pico-8 play session: mixed d-pad (fixed 12-tick cycle), after a click and taps of 🅾, ❎, 🅾+❎, 🅾 in the second before t = 0

[t = 8 s] mixed d-pad (1.2s cycle ×~6): → ← ↑ ↓ + 🅾/❎ taps, ~8s
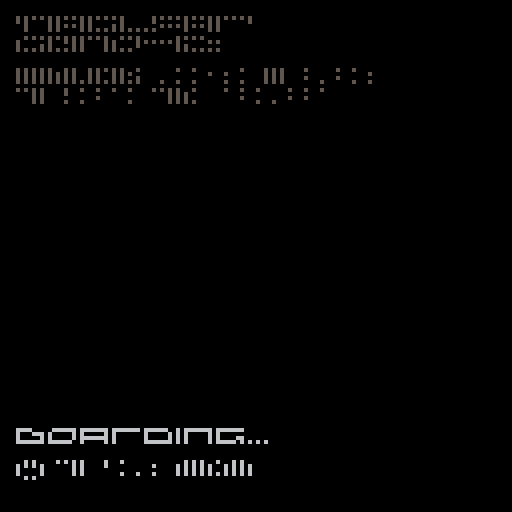

pico-8 cartridge
version 18
__lua__
--DISPATCH
function _init()
initmap()
font()
_upd=intro_upd
_drw=intro_drw
end
function _update()
for c in all(actions) do
if (not coresume(c)) del(actions,c)
end
keys:update()
_upd()
if cor and costatus(cor) != 'dead' then
coresume(cor, b)
else
cor=nil
end
if msg and costatus(msg) != 'dead' then
coresume(msg, b)
else
msg=nil
end
end
function _draw()
_drw()
end

--gen
function initmap()
chars='!"#%\'()*+,-./0123456789:;<=>?abcdefghijklmnopqrstuvwxyz[]^_{~}'
moves={}
over=nil
gt=0
searching,st,sp=nil,0,150
ms=50
bleeding=nil
bs=2000
bleedtime=bs
destruct=nil
ds=3000
dt=ds
holding=nil
status=nil
identified=nil
enemyspeed=150
enemymove=0
enemytimer=enemyspeed
bf=0
busy=false
activity=nil
power=nil
rank=nil
offset,offsetmax=0,5
aoffset,aoffsetmax=0,16
attacked=nil
starstone=nil
tracking=nil
fires=0
burning=0
hacked=nil
fdone=nil
comp=0
wait=nil
message=nil
stars={}
colors={2,8,8}
local totstars=25
for i=1,totstars do
local tc=flr(rnd(3)+1)
add(stars,{
x=rnd(128),
y=rnd(128),
sp=tc
})
glit={}
glit.height=128
glit.width=128
glit.t=0
end
mapname()
map,back,w,id,cols={},{},32,1
size=flr(128/w);
makerooms(size*size)
for y=1,size do
for x=1,size do
addroom(x,y,id)
id+= 1
end
end
flightlog()
newroom,here,enemy=map[1],map[1],map[16]
end
function mapname()
ships={
'aeolus',
'andrea gail',
'ark',
'black swan',
'citadel',
'charnel',
'covenant',
'crucible',
'eden',
'erebus',
'faith',
'harmony',
'hel',
'icarus',
'kobayashi maru',
'lansing',
'leviathan',
'naglfar',
'narcissus',
'nightingale',
'raven',
'red witch',
'solis',
'yangtze kiang'}
for i=1,#ships do
ship=ships[flr(rnd(i))+1]
end
a="abcefghijklmnoprstuvxyz"
bb=ceil(rnd(#a))
c=rnd(1+#a)
registry=(bb*5)..sub(a,bb+1,bb+2)..'-'..(bb*1)
end
function makerooms(count)
rooms={'airlock'}
local group={
'cryo',
'engineering',
'life support',
'medical',
'reactor'}
opsnames={'bridge','command','operations','ops'}
ops=opsnames[flr(rnd(4))+1]
add(group,ops)
if ship=='solis' then
cpu='ada' else
cpunames={'angel','cray','sam','mother','!"#$'}
cpu=cpunames[flr(rnd(#cpunames))+1]
end
add(group,cpu)
lab=flr(rnd(2))
if (lab==1) add(group,'lab')
qrtrs=flr(rnd(2))
if (qrtrs==1) add(group,'quarters')
local h=flr(rnd(3))+1
for h=1,h do
add(group,'habitat 0'..h)
end
local x,t=1,#rooms+#group-1
while x < count-t do
local s=numtochar(x+30)
add(group,'storage '..s)
x+=1
end
shuffle(group)
for i=1,#group do
local c=group[i]
add (rooms,c)
end
return rooms
end
function addroom(rx,ry,id)
local room={
name=rooms[id],
x=rx,
y=ry,
walls={true,true,true,true}}
add(map,room)
local body=flr(rnd(2))
if (body==1) room.body=true
local name=room.name
if (name=='medical') room.item='trauma kit'
if (name=='engineering') room.item='isotopes'
if (name=='life support') room.item='sensor'
spawn=flr(rnd(4))
if (name=='lab' and spawn==1) room.item='relic'
if (name=='quarters' and spawn==1) room.item='pumpkin'
if (name=='storage a' and spawn==1) room.item='manifest'
if sub(name,1,7)=='habitat'
or sub(name,1,7)=='storage'
then
repeat
local fset=flr(rnd(2))
if fset==1 and not fdone then
room.item='fire suppr'
fdone=true
end
until fset==1
end
for o=1,#ops do
if (name==ops) room.item='cmd codes'
end
local fire=flr(rnd(10))
if fire==1
and room.name != 'airlock'
and room.item != 'fire suppr' then
room.fire=true
fires+=1
end
end
function buildmap()
next,newroom.chk=findnext(newroom),true
if next then
next.chk=true
add(back,newroom)
dig(newroom,next)
newroom=next;
else
if #back > 0 then
newroom=back[#back]
del(back,newroom)
end
end
end
function findnext(room)
local x,y,cand=room.x,room.y,{}
local up=map[index(x,y-1)]
local rt=map[index(x+1,y)]
local dn=map[index(x,y+1)]
local lt=map[index(x-1,y)]
if up and not up.chk then add(cand,up) end
if rt and not rt.chk then add(cand,rt) end
if dn and not dn.chk then add(cand,dn) end
if lt and not lt.chk then add(cand,lt) end
if (#cand) then d=flr(rnd(#cand)+1) return cand[d]; end
end
function dig(a,b)
local x=a.x - b.x
if x==1 then
a.walls[4]=false;
b.walls[2]=false;
else if (x==-1) then
a.walls[2]=false;
b.walls[4]=false;
end
end
local y=a.y - b.y;
if y==1 then
a.walls[1]=false;
b.walls[3]=false;
else if (y==-1) then
a.walls[3]=false;
b.walls[1]=false;
end
end
end

--intro
function intro_upd()
if btnp(4) then
cor=cocreate(function()
hit=true delay(10)
_upd=goal_upd
_drw=goal_drw
hit,reset=false,true
gt=0
end)
end
for st in all(stars) do
st.y-=st.sp/2
if (st.y<=0) then
st.y=128
st.sp=flr(rnd(3)+1)
end
end
end
function intro_drw()
intro=true
gt+=1
if (gt >= 500) then gt=500 end
bg=0 fg=8
cls(bg)
draw_scroll_text({'    d i s p a ^ c h'},55,2,10,fg)
if gt >= 10 then smol('--',98,66,8) end
if gt >= 15 then line(20,68,26,68,8) end
if gt >= 100 and gt <= 105 then
rectfill(20,59,104,62,8)
wide('d i s p a ^ c h',20,60,0)
end
if (gt >= 200) then spr(80,56,114) spr(81,64,114) end
if gt >= 250 then
print('\142',4+45,117-15,blinkcol)
smol('begin',14+45,117-15,blinkcol)
end
glitch()
clip(0, 28, 128, 72)
if gt >= 1 then
for st in all(stars) do
pset(st.x, st.y, colors[st.sp])
pset(st.x, st.y+2, colors[st.sp])
end
end
clip()
blink()
drawhit(fg)
end
function goal_upd()
gt+=1
if gt >= 200 then
gt=0
intro=nil
_upd=start_upd
_drw=start_drw
end
end
function goal_drw()
cls(0)
text={
'[directive]',
'',
'recover flight',
'log and re^urn.',
'',
'other priorities.',
'rescinded / void.',
'',
'expendable._'
}
draw_scroll_text(text,34,2,15,fg)
glitch()
drawhit(fg)
end
function start_upd()
gt+=1
if (gt >= 500) then gt=500 end
if btnp(2) and not wait then
wait=true
cor=cocreate(function()
boarding=true delay(ms)
gt=0
boarding=nil
_upd=main_upd
_drw=main_drw
end)
wait=nil
end
if btnp(3) and not wait then
wait=true
cor=cocreate(function()
moving=true delay(ms)
gt=0
_upd=end_upd
_drw=end_drw
moving,boarding=nil,nil
over='vacated'
end)
end
end
function start_drw()
cls(bg)
place={'\''..ship..'\'',registry..':'}
epilogue={
'umbilicus locked in place',
'to board the \''..ship..'\'.',
'','',
'the ship was found adrift',
'after triangulating its',
'distress beacon.',
'','',
'no communication.',
'no sign of the crew.',
'','',
'outer hatch unlocked.',
'ready to board.',
'','','',
'no turning back now...',
}
bg,fg=0,5
draw_scroll_text(place,0,2,10,fg)
draw_scroll_text(epilogue,12,1,15,fg)
print('\148',4,115,6)
smol('to move ahead',14,115,6)
if boarding or moving then
fillp(0B1010101010101010.1)
rectfill(0,0,126,98,bg)
rectfill(0,109,128,128,0)
fillp()
rectfill(0,109,128,112,0)
if boarding then
wide('boarding...',4,108,6)
else
wide('turning back...',4,108,6)
end
else
wide('umbilicus',4,108,6)
end
end

--main
function main_drw()



-- drawmap()
showroom(here)
showhud()
end
function main_upd()
buildmap()
traverse()
getdist(here)
if over then
gt=0
destruct=nil
_upd=end_upd
_drw=end_drw
end
end
function traverse()
doenemy()
bleed()
burn()
boom()
gt += 1
if gt >= 5 then
if (gt >= 500) then gt=500 end
moves=canmove(here,last)
fork=face(here,last)
local x,y,w=here.x,here.y,here.walls
if (#moves==0) then
if (btnp(2)) then --FWD
cor=cocreate(function()
moving='up'  delay(ms)
here.visited=true
if (fork=='NORTH' and not w[3]) then
last=here here=map[index(x,y+1)] end
if (fork=='EAST' and not w[4]) then
last=here here=map[index(x-1,y)] end
if (fork=='SOUTH' and not w[1]) then
last=here here=map[index(x,y-1)] end
if (fork=='WEST' and not w[2]) then
last=here here=map[index(x+1,y)] end
moving=nil gt=0
end)
end
end
if (#moves==1) then
if (btnp(2)) then
cor=cocreate(function()
moving='up' delay(ms)
here.visited=true
if (facing=='NORTH' and not w[1]) then
last=here
here=map[index(x,y-1)] end
if (facing=='EAST' and not w[2]) then
last=here
here=map[index(x+1,y)] end
if (facing=='SOUTH' and not w[3]) then
last=here
here=map[index(x,y+1)] end
if (facing=='WEST' and not w[4]) then
last=here
here=map[index(x-1,y)] end
moving=nil gt=0
end)
end
if btnp(3) and here.name != 'airlock' then
cor=cocreate(function()
moving='bk' delay(ms)
here.visited=true
if (fork=='NORTH' and not w[3]) then
last=here here=map[index(x,y+1)] end
if (fork=='EAST' and not w[4]) then
last=here here=map[index(x-1,y)] end
if (fork=='SOUTH' and not w[1]) then
last=here here=map[index(x,y-1)] end
if (fork=='WEST' and not w[2]) then
last=here here=map[index(x+1,y)] end
moving=nil gt=0
end)
end
end
if (#moves==2) then
if (btnp(0)) then
cor=cocreate(function()
here.visited=true
moving='lt' delay(ms)
if (fork=='NORTH' and not w[4]) then
last=here here=map[index(x-1,y)] end
if (fork=='EAST' and not w[1]) then
last=here here=map[index(x,y-1)] end
if (fork=='SOUTH' and not w[2]) then
last=here here=map[index(x+1,y)] end
if (fork=='WEST' and not w[3]) then
last=here here=map[index(x,y+1)] end
moving=nil gt=0
end)
end
if (btnp(1)) then
cor=cocreate(function()
here.visited=true
moving='rt' delay(ms)
if (fork=='NORTH' and not w[2]) then
last=here here=map[index(x+1,y)] end
if (fork=='EAST' and not w[3]) then
last=here here=map[index(x,y+1)] end
if (fork=='SOUTH' and not w[4]) then
last=here here=map[index(x-1,y)] end
if (fork=='WEST' and not w[1]) then
last=here here=map[index(x,y-1)] end
moving=nil gt=0
end)
end
if (btnp(2)) then
cor=cocreate(function()
here.visited=true
if (fork=='NORTH' and not w[1]) then
moving='up' delay(ms)
last=here here=map[index(x,y-1)]
moving=nil gt=0
end
if (fork=='EAST' and not w[2]) then
moving='up' delay(ms)
last=here here=map[index(x+1,y)]
moving=nil gt=0
end
if (fork=='SOUTH' and not w[3]) then
moving='up' delay(ms)
last=here here=map[index(x,y+1)]
moving=nil gt=0
end
if (fork=='WEST' and not w[4]) then
moving='up' delay(ms)
last=here here=map[index(x-1,y)]
moving=nil gt=0
end
end)
end
if (btnp(3)) then
cor=cocreate(function()
moving='bk' delay(ms)
here.visited=true
if (fork=='NORTH' and not w[3]) then
last=here here=map[index(x,y+1)] end
if (fork=='EAST' and not w[4]) then
last=here here=map[index(x-1,y)] end
if (fork=='SOUTH' and not w[1]) then
last=here here=map[index(x,y-1)] end
if (fork=='WEST' and not w[2]) then
last=here here=map[index(x+1,y)] end
moving=nil gt=0
end)
end
end
if keys:up(4) then
busy,wait,activity=nil,nil,nil
access,success,vdu=nil,nil,nil
searching,st,sp=nil,0,150
end
if keys:up(5) then
busy,wait=nil,nil
end
if btnp(4) and not busy then
if here.found then
take()
end
end
if btn(4) and access then
if not vdu then
gt=0
end
vdu=true
end
if keys:held(4) and not wait then
if not here.fire then
if not here.searched then
activity='searching...'
action('search')
else
if here.name=='airlock' then
if bleeding then
hit=nil
showmsg('unable: bleeding')
else
activity='unlocking...'
action('interface')
end
end
if here.name=='reactor' and
holding=='isotopes' then
activity='resetting...'
action('interface')
end
if here.name=='lab' and
holding=='relic' and power then
activity='analysis...'
action('interface')
end
if here.name=='engineering' and power then
activity='disabling...'
action('interface')
end
if here.name=='cryo' then
activity='interface...'
action('interface')
end
if here.name=='medical' then
activity='interface...'
action('interface')
end
if here.name==cpu and here.done != true then
if power then
access,sp=true,300
if holding=='cmd codes' then
activity='accessing...'
else
activity='hacking...'
end
else
activity='interface...'
end
action('interface')
end
end
else
if holding=='fire suppr' then
activity='suppress...'
action('suppress')
else
showmsg('unable: fire')
end
end
end
end
function action(act)
busy,searching=true,true
st += 1
if st==sp then
st=sp
searching,wait=nil,true
if act=='search' then
if here.item then
here.found=true
showmsg('found '..here.item)
else
showmsg('nothing found')
end
here.searched=true
end
if act=='suppress' then
gt=0
here.fire=nil
fires-=1
showmsg('fire suppressed')
end
if act=='interface' then
if here.name=='airlock' then
if holding=='blackbox' then
if destruct then
comp+=20
over='win'
else
comp+=10
over='escape'
end
else
over='vacated'
end
if holding=='pumpkin' then
over='pumpkin'
end
end
if here.name=='reactor'
and holding=='isotopes' then
holding,status,power,here.done=nil,nil,true,true
comp+=40
showmsg('main power online')
gt=0
end
if power then
if here.name=='lab'
and holding=='relic' then
holding,here.done='starstone',true
showmsg('identified')
end
if here.name=='engineering' then
destruct=true
end
if here.name=='cryo' then
over='cryo'
end
if here.name=='medical' then
bs=2000
bleeding=false
bleedtime=bs
attacked=nil
showmsg('injury repaired')
gt=0
end
if here.name==cpu then
if holding=='cmd codes' then
success=1
holding=nil
else
success=flr(rnd(3))
end
if success==1 then
if holding then
here.found=true
here.item=holding
holding=nil
end
holding='blackbox'
status=true
here.done=true
comp+=40
showmsg('found flight log')
else
comp-=5
showmsg('access denied')
end
end
else
showmsg('no effect')
end
end
end
end
function take()
if here.item then
if not holding then
holding=here.item
here.item=nil
status=true
wait=true
end
if (holding=='starstone') starstone=nil
if holding=='sensor' then
if not tracking then
tracking=true
showmsg('sensor active')
end
end
if holding=='trauma kit' and bleeding then
bs=2000
bleeding=false
bleedtime=bs
holding=nil
status=nil
attacked=nil
gt=0
showmsg('used trauma kit')
end
if holding=='manifest' then
for s=1,#map do
map[s].found=true
map[s].searched=true
end
holding,status=nil,nil
showmsg('read manifest')
end
busy=true
end
end
function drop()
if holding=='starstone' then
starstone=here
comp+=10
end
if not here.item then
here.found=true
here.item=holding
holding,status=nil,nil
else
swap=holding
holding=here.item
if (holding=='starstone') starstone=nil
here.item=swap
swap=nil
end
showmsg('left '..here.item)
end
if status==true then
offset+=2
if offset>=offsetmax then
offset=offsetmax
end
else
offset=0
end
if moving or boarding then
message,searching,st=nil,nil,0
aoffset=(aoffset / aoffsetmax) +20
if aoffset>=aoffsetmax then
aoffset=aoffsetmax
end
else
aoffset=0
end
if btn(5) and not busy then
if holding then
if (starstone) here=starstone
if not here.searched then
showmsg('cannot drop')
else
drop()
end
else
showmsg('nothing held')
end
if holding=='starstone' and here.fire then
holding,status,starstone=nil,nil,nil
showmsg('relic destroyed')
end
busy=true
end
function showmsg(setmsg)
if (moving) message=nil
msg=cocreate(function()
message=setmsg
delay(65)
message=nil
end)
end
end
function canmove(room,last)
local x,y,moves=room.x,room.y,{}
up=map[index(x,y-1)]
rt=map[index(x+1,y)]
dn=map[index(x,y+1)]
lt=map[index(x-1,y)]
if (up != last and not room.walls[1]) then
facing='NORTH' add(moves,up) end
if (rt != last and not room.walls[2]) then
facing='EAST' add(moves,rt) end
if (dn != last and not room.walls[3]) then
facing='SOUTH' add(moves,dn) end
if (lt != last and not room.walls[4]) then
facing='WEST'  add(moves,lt) end
return moves
end
function face(a,b)
if (b) then
local x=a.x - b.x
if (x==1) then
fork='EAST'
else if (x==-1) then
fork='WEST'
end
end
local y=a.y - b.y;
if (y==1) then
fork='SOUTH'
else if (y==-1) then
fork='NORTH'
end
end
end
return fork
end
function burn()
if destruct then
for i=1,#map do
if map[i].name=='reactor' then
map[i].fire=true
end
fires=1
end
end
if fires > 0 then
burning +=2
if fires==14 then
msg=cocreate(function()
hit=true delay(5)
hit=false
end)
over='boom'
end
if burning==1000 then
burning=0
local catch=flr(rnd(#map))+1
local fire=flr(rnd(2))
if fire==1 then
if map[catch].fire==nil then
if map[catch].item != 'fire suppr' then
if map[catch] != here then
map[catch].fire=true
fires+=1
if (map[catch].searched and not map[catch].done) comp-=5
if power or tracking then
showmsg('fire: '..map[catch].name)
end
end
end
end
end
end
end
end
function bleed()
if bleeding==true then
bleedtime-=1
if bleedtime==flr((bs/3)*2)
and attacked==here then
msg=cocreate(function()
hit=true delay(5)
hit=false
end)
gt=0
over='killed'
end
if bleedtime <= 0 then
bleedtime=0
over='bled'
end
end
end
function boom()
if destruct==true then
dt-=1
if dt <= 0 then
dt=0
msg=cocreate(function()
hit=true delay(5)
hit=false
end)
over='boom'
end
end
end
function doenemy()
if here==enemy then
if here.name != 'medical'
and here.name != 'quarters'
and not here.fire
and not bleeding
then
if holding=='blackbox' and
enemytimer==flr(enemyspeed/3) then
attacked=here
end
if searching and st >= 50 then
attacked=here
end
if attacked then
msg=cocreate(function()
hit=true delay(5)
hit=false
end)
gt=0
bleeding=true
if holding=='sensor' then
comp-=20
else
  comp-=10
end
end
if searching and attacked != here and bleeding then
if st >= 50 then
msg=cocreate(function()
hit=true delay(5)
hit=false
end)
over='killed'
end
end
end
end
enemytimer-=1
if enemytimer==enemyspeed then
if enemy==here and holding=='sensor' then
showmsg('(((proximity)))')
end
if enemy.item=='sensor'
and tracking then
showmsg('(((activity)))')
end
end
if enemytimer<=0 then
moveenemy()
end
end
function moveenemy()
local x,y,w=enemy.x,enemy.y,enemy.walls
local hunt=enemy.d
enemytimer=enemyspeed+flr(rnd(100))
?enemymove,1,1,8
enemymove=flr(rnd(4))

local up=map[index(x,y-1)]
local rt=map[index(x+1,y)]
local dn=map[index(x,y+1)]
local lt=map[index(x-1,y)]
if holding=='blackbox' then stalk=0 else stalk=1 end
if hunt > stalk and enemymove <= 1 then
if up and up.d < hunt and not w[1] then
enemymove+=1 enemy=up end
if rt and rt.d < hunt and not w[2] then
enemymove+=1 enemy=rt end
if dn and dn.d < hunt and not w[3] then
enemymove+=1 enemy=dn end
if lt and lt.d < hunt and not w[4] then
enemymove+=1 enemy=lt end
end
end
function getdist(room)
for r in all(map) do
r.d=-1
end
local cand,step,candnew={},0,{}
add(cand,room)
room.d=0
repeat
step+=1
candnew={}
for c in all(cand) do
local x,y=c.x,c.y
local up=map[index(x,y-1)]
local rt=map[index(x+1,y)]
local dn=map[index(x,y+1)]
local lt=map[index(x-1,y)]
local w=c.walls
if w[1] then up=nil end
if w[2] then rt=nil end
if w[3] then dn=nil end
if w[4] then lt=nil end
if up and up.d==-1 then up.d=step add(candnew,up) end
if rt and rt.d==-1 then rt.d=step add(candnew,rt) end
if dn and dn.d==-1 then dn.d=step add(candnew,dn) end
if lt and lt.d==-1 then lt.d=step add(candnew,lt) end
end
cand=candnew
until #cand==0
end

--lore
function showroom(here)
local name=here.name
local lore=roomlore(name)
place={'['..ship..']',here.name..':'}
if here.body then
add(lore,'there are human remains.')
add(lore,'blood everywhere.')
add(lore,'')
end
if (here.fire) then
lore={
'fire.',
'',
'dense, suffocating smoke,',
'and wild flames. difficult',
'to see, much less breathe.',
'',
'automated suppression failed.',
'',
'seems to be contained for now,',
'but will spread eventually.',
'',
'nothing can be done here',
'until this subsides.',
''} bg,fg=4,15
if holding=='pumpkin' then
add(lore,'oddly, the pvmpkin appears')
add(lore,'to have lit up. it must think')
add(lore,'this is fine.')
comp=50
end
end
if bleeding then
lore={
'something attacked you.',
'',
'a vicious slash wound was',
'inflicted to your upper body.',
'','',
'you only caught a glimpse of a',
'great bladed horror that lept',
'out from the shadows while',
'your guard was down.',
'',
'your only hope is to seek',
'medical attention. move.',
'',''} bg,fg=8,7
end
if here.found then
if here.item then
add(lore,here.item..' found here.')
end
end
if here.searched and not here.item and not bleeding then
add(lore,here.name..' searched.')
end
if access then
lore={
'org x9001         cells',
'      msg db : pw db',
'      cor db : incor db',
'.code',
'      mov ax, @data',
'      mov ds, ax',
'      mov bx, offset pw',
'      mov ah, 9',
'val:',
'      cmp al, [bx]',
'      inc bx, dec cx',
'      mov ah, 9',
'      mov dx, offset cor',
'      jmp l1',
''}
bg=0
if success then
if success==1 then
add(lore,'interlinked')
fg=3
else
add(lore,'deny')
fg=8
end
else
fg=3
end
end
cls(bg)
draw_scroll_text(place,0,2,10,fg)
draw_scroll_text(lore,12,1,13,fg)
glitch()
pset(0,0,0)
pset(127,0,0)
end
function roomlore(name)
if power then
bg,fg=5,6
else
bg,fg=0,5
end
if name=='airlock' then
if power then
lore={
'red smeared hand prints mark',
'the only means of escape that',
'was denied to the others.',
'',
'this is the way out, if there',
'is nothing else to be done.',
'',}
else
lore={
'inner hatch sealed.',
'',
'you step out into deep cold',
'and darkness.',
'',
'rare flashes of light act',
'as a guide through each room,',
'to aid not stumbling around',
'this dismal vault.',
'',
'it is immediately clear that',
'something dire happened here.',
''}
bg,fg=0,1
end
end
if name=='cryo' then
lore={
'the cryo chamber room. cold.',
'',
'the empty stasis chambers',
'are arranged in a strangely',
'ornate array.',
'',
'some are smashed, but others',
'appear to be operative.',
''}
if power then
add(lore,'a terminal softly beeps,')
add(lore,'patiently awaiting instructions.')
add(lore,'')
bg,fg=1,6
else
bg,fg=0,1
end
end
if name=='medical' then
lore={
'state of the art and pristine',
'if not for the obvious signs',
'of remedial horror.',
'',
'surgical equipment, bandages',
'and gauze, most of it soiled.',
'',
'it is clear that some of the',
'crew did not leave here alive.',
''}
if power then
add(lore,'the operative medical systems')
add(lore,'emit a warm healing glow.')
add(lore,'')
bg,fg=5,7
else
bg,fg=0,6
end
end
if name=='lab' then
lore={
'science and analysis lab full',
'of secrets and knowledge.',
'',
'vials, samples and equipment',
'at one time neatly arranged',
'and labelled, now scattered.',
''}
end
if name==cpu then
lore={
'central mainframe \''..cpu..'\',',
'aware of all that happens',
'aboard the '..ship..'.',
'',
'it is antiquated, unreasonably',
'large, yet feels warm and',
'reliable. humming in a way that',
'could lull to sleep.',
'',
'the room appears unscathed,',
'a condition that almost seems',
'suspicious.',
''}
if power and not here.done then
lore={
cpu..' is online.',
'',
'the flight data is accessable',
'after confirming with proper',
'access codes. protection can be',
'bypassed, but it may take time.',
''}
bg,fg=5,7
end
end
if name==ops then
lore={
ops..' and control systems,',
'mostly inoperable.',
'',
'long range comms are down.',
'it seems someone tried to send',
'a distress call, but it did',
'not get out. perhaps \''..cpu..'\'',
'knows why.',
'',
'one of the '..ops..' staff',
'still has active permissions',
'logged in on this terminal.',
''}
end
if name=='reactor' then
lore={
'the room is vast, cavernous,',
'water falls from the cooling',
'towers, almost like rain.',
'',
'labyrinthine walkways leading',
'around the chamber, railings',
'of questionable safety.',
'',
'the ftl drive is damaged.',
'incapable of travel, it is able',
'to provide power to the ship',
'but materials are needed.',
''}
if power then
lore={
'the core is operational,',
'booming with a rhythm like',
'that of a beating heart.',
'',
'it would be soothing if all',
'else was not so harrowing.',
''}
bg,fg=5,7
end
end
if name=='engineering' then
lore={
'engineering systems providing',
'remote access to the reactor.',
'',
'stores of inert hydrogen held',
'in canisters, many damaged',
'and leaking, flooding the deck.',
'',
'wading through pink liquid',
'hoping to not be electrocuted.',
''}
if power then
add(lore,'reactor containment can be')
add(lore,'controlled from here.')
add(lore,'')
end
end
if name=='life support' then
lore={
'environmental units and gravity',
'plating rendered useless.',
'',
'parts and cables litter the',
'room, mixed with various',
'growing plantlife that have',
'escaped their confines.',
'',
'many systems hastily pulled',
'apart for components to',
'fashion tools. maybe there is',
'something useful in this mess.',
''}
end
if name=='quarters' then
lore={
'personal living space but for',
'one of some importance.',
'',
'opulant, almost regal but',
'with modern furnishings.',
'many items would fetch a high',
'price, but none are useful.',
'',
'the door secured behind you.',
'designed to protect occupants',
'from other areas of the ship.',
''}
end
if sub(name,1,7)=='storage' then
lore={
'a storage area. one of several.',
'',
'heavy machinery with lifters',
'and mission related equipment.',
'',
'a mess of containers strewn',
'the room, many appear hastily',
'raided for supplies.',
'',
'little of value remains, but',
'there may be something useful.',
''}
if name=='storage b' then
lore={'storage containers, equipment',
'and supplies scattered wildly',
'around in a sudden panic.',
'',
'whatever ghastly incident that',
'befell the '..ship..' crew',
'seems to have started here.',
''}
end
end
if sub(name,1,7)=='habitat' then
lore={
'one group of living quarters.',
'',
'canteen and recreational',
'amenities designed to provide',
'for only a few personnel.',
'',
'messy like a storm swept in.',
'',
'trash strewn amongst rotten',
'food and personal belongings.',
'',
'several unmade bunks, covers',
'stained mostly with blood.',
''}
end
return lore
end
function flightlog()
entries={
{'we were woken from cryo early.',
'it seems '..cpu..' picked up',
'a signal coming from a small',
'uncharted moon.',
'',
'it has been identified as some',
'kind of beacon, but not like',
'anything we have seen before.',
'',
'i have informed the crew but',
'they\'re demanding bonus shares.',
'not surprising. anyway.',
'',
'we are setting down to check',
'out whatever this thing is.',
'',
'captain - '..ship},
{'we hit something. tore open',
'a section of the ship.',
'',
'lost a number of good ppl in',
'a matter of seconds before',
'this demon did the rest.',
'x.o. killed right in front of me.',
'',
'must have crawled in via the',
'breach on deck two. i dont know.',
'',
'if anyone finds this i hope you',
'destroy this ship and send that',
'thing back to hell.',
'',
'i\'m shaking.',
'i might be the only one left.'},
{'please help us',
'',
'there is something onboard with',
'us. we can\'t stop it',
'',
'systems are failing',
'',
'i had to seal habitation but i',
'don\'t think it was enough.',
'',
'i can hear screaming from down',
'the hall',
'',
'i\'m so sorry',
'i don\'t know what to d'},
{cpu..' is reporting some really',
'weird shit and the crew are',
'hearing noises coming from one',
'of the cargo bays.',
'',
'they said they found something',
'but i can\'t bring myself to',
'believe what they are talking',
'about. some awful creature?',
'',
'if i didn\'t know better i',
'would bet someone smuggled',
'unregulated meds onboard.',
'',
'i guess i\'ll have to go down',
'there and see what\'s going on.'},
}
log=entries[flr(rnd(#entries))+1]
add(log,'[eof met]')
end

--hud
function showhud()
rectfill(0,103-offset,128,128,0)
line(63,102-offset,65,102-offset,0)
pset(0,102-offset,0)
pset(127,102-offset,0)
wide(here.name,4,108,6)
local w=here.walls
if (gt>=10) then
if (#moves==1) then
if (moves[1].visited==true) then
smol(moves[1].name..' is up ahead...',4,115,6)
else
smol('a door lies ahead...',4,115,6)
end
end
if (#moves==2) then
if (moves[1].visited==true) then
lt=moves[1].name else lt='a door' end
if (moves[2].visited==true) then
rt=moves[2].name else rt='a door' end
if fork =='NORTH' then
if w[2] then
smol('ahead is '..lt..',',4,115,6)
smol('on the left is '..rt..'...',4,120,6)
elseif w[4] then
smol('ahead is '..lt..',',4,115,6)
smol('on the right is '..rt..'...',4,120,6)
else
smol('on the left is '..rt..',',4,115,6)
smol('on the right is '..lt..'...',4,120,6)
end
end
if fork =='EAST' then
if w[1] then
smol('ahead is '..lt..',',4,115,6)
smol('on the right is '..rt..'...',4,120,6)
elseif w[3] then
smol('ahead is '..rt..',',4,115,6)
smol('on the left is '..lt..'...',4,120,6)
else
smol('on the left is '..lt..',',4,115,6)
smol('to the right is '..rt..'...',4,120,6)
end
end
if fork =='SOUTH' then
if w[2] then
smol('ahead is '..lt..',',4,115,6)
smol('on the right is '..rt..'...',4,120,6)
elseif w[4] then
smol('ahead is '..rt..',',4,115,6)
smol('on the left is '..lt..'...',4,120,6)
else
smol('on the left is '..lt..',',4,115,6)
smol('to the right is '..rt..'...',4,120,6)
end
end
if fork =='WEST' then
if w[1] then
smol('ahead is '..rt..',',4,115,6)
smol('on the left is '..lt..'...',4,120,6)
elseif w[3] then
smol('ahead is '..rt..',',4,115,6)
smol('on the right is '..lt..'...',4,120,6)
else
smol('on the left is '..rt..',',4,115,6)
smol('to the right is '..lt..'...',4,120,6)
end
end
end
if (#moves==0) then
if last then
smol('dead end. the only way back',4,115,6)
smol('is through '..last.name,4,120,6)
end
end
end
if destruct then
if dt >= ds-300 or dt <= (ds/6)+40 then
if not moving then
rectfill(0,109,128,128,0)
smol('self destruct initiated. '..flr(dt/30)..' sec',4,115,4)
smol('to reach minimum safe distance.',4,120,4)
end
end
rectfill(0,107,128,114,0)
wide('destruct',4,108,4)
x=dt * ((124-72) / ds)
rectfill(71,107,71+x,110,4)
pset(71,107,0)
pset(71,110,0)
line(123,108,123,109,4)
end
if access then
pal(6,fg)
spr(139, -6, -5, 1, 1, true, true)
spr(139, 126, -5, 1, 1, false, true)
spr(139, -6, 97, 1, 1, true, false)
spr(139, 126, 97, 1, 1, false, false)
pal()
end
if bleeding then
blink()
if bleedtime >= bs-200 then
if not moving then
rectfill(0,109,128,128,0)
smol('suit compromised. fatal injury.',4,115,8)
smol('seek medical attention now.',4,120,8)
end
end
rectfill(0,107,128,114,0)
if bleedtime <= bs/5 then
rectfill(0,109,128,128,0)
wide('dea^h imminent: '..flr(bleedtime/30),4,116,8)
end
wide('bleeding...',4,108,blinkcol)
x=bleedtime * ((124-72) / bs)
rectfill(71,107,71+x,110,8)
pset(71,107,0)
pset(71,110,0)
line(123,108,123,109,8)
end
if message or searching then
fillp(0B1010101010101010.1)
rectfill(0,107,128,128,0)
fillp()
end
if message then
rectfill(0,107,128,112,0)
wide(message,4,108,6)
end
if searching then
rectfill(0,107,128,110,0)
wide(activity,4,108,6)
x=44 * (st / sp)
rectfill(79,107,79+x,110,7)
pset(79,107,0)
pset(79,110,0)
line(123,108,123,109,7)
end
if boarding or moving then
fillp(0B1010101010101010.1)
rectfill(0,0,126,96,bg)
rectfill(0,109,128,128,0)
fillp()
rectfill(0,107,128,112,0)
wide('walking...',4,108,6)
if (moving=='up') as,ac ='=',10
if (moving=='bk') as,ac =';',10
if (moving=='lt') as,ac ='<',10
if (moving=='rt') as,ac ='>',10
if (bleeding) ac=8
if (destruct) ac=4
wide(as,116,124-aoffset,ac)
end
if status==true then
status=true
if offset==offsetmax then
if holding then
wide('taken',4,103,6)
wide(holding,48,103,7)
end
end
else
status=nil
end
drawhit(bg)
end

--end
function end_upd()
gt+=1
if btnp(5) or gt >= 2000 then
initmap()
_upd=intro_upd
_drw=intro_drw
end
if over=='win' or over=='escape' then
if gt >= 300 and gt <= 350 then
decrunch=true
end
if gt >= 350 then
decrunch=nil
gt=0
over='log'
end
end
end
function end_drw()
cls(bg)
if over=='bled' then
title={ ship..'-','you are dead.' }
epilogue={
'a trail leads to a crimson',
'pool, marking your final place',
'of rest.','','how embarrassing...'
} bg=8 fg=7
end
if over=='killed' then
title={  ship..'-','you are dead.' }
epilogue={
'a nightmare of blades looms',
'twelve foot tall and violently',
'cuts you apart. pieces of your',
'body litter the deck with blood.',
'',
'this ship is but a vessel of the',
'damned, claiming you as its',
'final company, your killer as',
'its sole caretaker.',
'',
ship..'...','',
'this is your tomb.',
'',
'one that should drift in the sea',
'of stars, and remain unsealed.',
'',
'',
'                              forever.'
}
bg=8 fg=7
end
if over=='vacated' then
title={ ship..'-','evacuated.' }
epilogue={
-- 'mission abandoned.','',
'you have failed to deliver the',
'black box, accounting for the',
'tragedy and all souls aboard',
'the \''..ship..'\'.',
'',
'your contract has been',
'terminated and you will now',
'live on basic assistance.',
'',
'legal compensation equaling',
'but not limited to the cost of',
'the craft, crew, and payload',
'will be expected, of course.',
'',
'these matters and any possible',
'criminal charges will be',
'discussed at your tribunal.'
}
bg=8 fg=7
end
if over=='cryo' then
title={ ship..'-','hibernation.' }
epilogue={
'you crawed into the cryo stasis',
'pod, ironically numbered \'xiii\'.',
'',
'you were tired.',
'',
'',
'perhaps when you wake, all will',
'be well. but then what if you',
'only drift silently through the',
'void, unnoticed by time?',
'','sweet dreams.'
}
bg=1 fg=7
end
if over=='boom' then
title={ '\''..ship..'\'','destroyed.' }
epilogue={
'\''..ship..'\' exploded.',
'you died in a glorious fire.',
'',
} bg=4 fg=15
end
if over=='win' then
epilogue={'cargo and ship destroyed.',
'','this was an unauthorised action.',
'noted on permanent record.',
''}
end
if over=='escape' then
epilogue={registry..' blackbox returned.',
''}
end
if over=='win' or over=='escape' then
add(epilogue,'mission complete, runner.')
add(epilogue,'decoding flight data...')
bg=3 fg=7
end
if over=='win' then
title={ '\''..ship..'\'','destroyed.' }
end
if over=='escape' then
title={ '\''..ship..'\'','extricated.' }
end
if over=='pumpkin' then
title={ 'got pumpkin','you\'re the best' }
epilogue={
'thank you for your time',
'playing dispatch.',
} bg=9 fg=7
end
if over=='log' then
title={ registry..', da^a','final log entry:' }
epilogue=log
bg=0 fg=3
end
draw_scroll_text(title,0,2,10,fg)
draw_scroll_text(epilogue,12,1,15,fg)
glitch()
if decrunch then
clip(0,0,128,106)
rectfill(0,0,128,102,0)
local t={3,3,8}
local c=rnd(4)
c=flr(c)
for i=10,50,10 do
local gl_height=rnd(glit.height)
rectfill(0,gl_height,128,gl_height+rnd(16),t[3])
rectfill(0,gl_height,128,gl_height+rnd(16),t[1])
end
clip()
end
pset(0,0,0)
pset(127,0,0)
rectfill(0,103,128,128,0)
line(63,102,65,102,0)
pset(0,102,0)
pset(127,102,0)
if over=='escape' or over=='win' then
if not decrunch then
wide('decoding...',4,108,3)
wide('signature: match',4,116,3)
smol('.ii. ..i ii .ii. i.i .. i.',4,120,3)
x=44 * (gt / (sp*2))
rectfill(79,107,79+x,110,3)
pset(79,107,0)
pset(79,110,0)
line(123,108,123,109,3)
else
wide('decrunching...',4,108,3)
end
elseif over=='log' then
pal(6,fg)
spr(139,-6,-5,1,1,true,true)
spr(139,126,-5,1,1,false,true)
spr(139,-6,97,1,1,true,false)
spr(139,126,97,1,1,false,false)
pal()
wide(ship..'_',4,108,6)
if (comp<0) comp=0
if (comp==100) rank='expert.'
if (comp>=90 and comp<100) rank='efficient.'
if (comp>=70 and comp<90) rank='capable.'
if (comp>=50 and comp<70) rank='liability.'
if (comp<50) rank='inept.'
if (comp<20) rank='worthless.'
if comp>100 then rank='genius' comp=100 end
wide('compe^ence: '..comp..'%',4,116,6)
smol(rank,4,120,6)
elseif over=='pumpkin' then
wide('thank you for',4,108,6)
wide('playing dispa^ch.',4,115,6)
else
wide('mission failed',4,108,6)
print('\151',4,115,6)
smol('restart',14,115,6)
end
end

--util
function draw_scroll_text(buffer,x,f,d,c)
for i=1,#buffer do
cur=''
s=buffer[i]
t=d*(i-1)
if gt>t then
t_speed=(gt-t)*2
b=1
if gt<t+d*2 and #buffer[i]!=0 then
cur='_'
end

  --body...

if (f==1) then
  if (#buffer[i] !=0) then
smol(sub(s..cur,b,t_speed+1),4,i*5+x,c)
else
  x-=2
end
else
wide(sub(s..cur,b,t_speed+1),4,i*5+x,c)
end
end
end
end

function glitch()
local t={7,2,5}
local c=flr(c)
for i=0, 10, 4 do
local gl_height=rnd(128)
for h=4, 10, 2 do
pset(gl_height,rnd(128), bg)
pset(gl_height,rnd(100000), fg)
end
end
if here.fire or intro
or access or bleeding or destruct
or gameover=='log' then
o1=flr(rnd(0x1f00)) + 0x6060
o2=o1 + flr(rnd(0x4)+0x2)
len=flr(rnd(0x40))*2
memcpy(o1*1,o2,len)
end
end
function blink()
bf += 1
if bf > 5 then
bf=0
if blinkcol==8 then
blinkcol=0
else
blinkcol=8
end
end
end
function drawhit(gcol)
if hit==true then
memcpy(24576,2^14+rnd(2^14),rnd(8192))
fillp(0B1010101010101010.1)
rectfill(0,0,128,88,bg)
rectfill(0,106,128,128,0)
fillp()
col={1,2,3,4,5,8,9,10,11,12,13,14}
for c=1,#col do
pal(col[c],gcol,1)
end
end
end
function font()
local ws,ss,wdw,sdw,wm,sm=192,128,8,4,{},{}
charlist=' !"#$%&\'()*+,-./0123456789:;<=>?@abcdefghijklmnopqrstuvwxyz[\\]^_'
charwidth={[' ']=4,['1']=2,['!']=8,['#']=8,['%']=8,['\'']=2,['"']=8,['(']=3,[')']=3,[',']=2,['.']=2,['/']=3,[':']=2,[';']=8,['<']=8,['>']=8,['?']=8,i=2,['[']=3,['\\']=4,[']']=3}
charwidth2={[' ']=3,['1']=2,['!']=4,['"']=4,['%']=5,['\'']=2,['"']=4,['(']=4,[')']=4,[',']=2,['.']=2,['/']=4,[':']=2,[';']=2,['<']=4,['>']=4,['?']=5,i=2,['[']=3,['\\']=4,[']']=3}
charmap={}
charmap2={}
for i=1,#charlist do
char=sub(charlist,i,i)
charmap[char]=i+ws-1
if(charwidth[char]==nil)charwidth[char]=wdw
charmap2[char]=i+ss-1
if(charwidth2[char]==nil)charwidth2[char]=sdw
end
end
function wide(str,x,y,c)
pal(6, c)
for i=1,#str do
char=sub(str,i,i)
spr(charmap[char],x,y-1)
x+=charwidth[char]
end
pal()
end
function smol(str,x,y,c)
pal(6, c)
for i=1,#str do
char=sub(str,i,i)
spr(charmap2[char],x,y)
x+=charwidth2[char]
end
pal()
end
function index(i,j)
if (i < 1 or j < 1 or i > size or j > size) then
return -1
end
return i+(j-1)*size
end
function shuffle(tbl)
for i=#tbl, 2, -1 do
local j=flr(rnd(i) + 1)
tbl[i], tbl[j]=tbl[j], tbl[i]
end
return tbl
end
function numtochar(v)
return sub(chars, v, v)
end
function delay(t)
for x=1,t do
yield()
end
end
keys={btns={},ct={}}
function keys:update()
for i=0,13 do
if band(btn(),shl(1,i))==shl(1,i) then
if keys:held(i) then
keys.btns[i]=2
keys.ct[i]=(keys.ct[i]+1) % 30
else
keys.btns[i]=3
end
else
if keys:held(i) then
keys.btns[i]=4
else
keys.btns[i]=0
keys.ct[i]=0
end
end
end
end
function keys:held(b) return band(keys.btns[b],2)==2 end
function keys:down(b) return band(keys.btns[b],1)==1 end
function keys:up(b) return band(keys.btns[b],4)==4 end
function keys:pulse(b,r) return (keys:held(b) and keys.ct[b]%r==0) end

--#include debug.lua
--#include logo.lua
__gfx__
00000000000000000000000000000000000000000000000000000000000000000000000000000000000000000000000000000000000000000000000000000000
00000000000000000000000000000000000000000000000000000000000000000880008800000000000000000000200000000000000000000000000000000000
000000000000e0000000e0000000e0000000e0000000e000000000000000e0000888088800220220002000200020202000002000000000000000000000000000
0000000000000000000eee000000ee0000000000000ee000000e0e00000eee000080008000200020000202000002020000022200000000000000000000000000
0000000000e000e000eeeee000e0eee000eeeee000eee0e000ee0ee0000000000000800000000000000000000220002200002000000000000000000000000000
0000000000000000000000000000ee00000eee00000ee000000e0e00000eee000080008000200020000202000002020000002000000000000000000000000000
000000000000e0000000e0000000e0000000e0000000e000000000000000e0000888088800220220002000200020202000002000000000000000000000000000
00000000000000000000000000000000000000000000000000000000000000000880008800000000000000000000200000000000000000000000000000000000
00000000000000000000000000000000000000000000000000000000000000000000000000000000000000000000000000000000000000000000000000000000
00000000000000000000000000000000000000000000000000000000000000000000000000000000000000000000000000000000000000000000000000000000
00000000000000000000000000000000000000000000000000000000000000000000000000000000000000000000000000000000000000000000000000000000
00000000000000000000000000000000000000000000000000000000000000000000000000000000000000000000000000000000000000000000000000000000
00000000000000000000000000000000000000000000000000000000000000000000000000000000000000000000000000000000000000000000000000000000
00000000000000000000000000000000000000000000000000000000000000000000000000000000000000000000000000000000000000000000000000000000
00000000000000000000000000000000000000000000000000000000000000000000000000000000000000000000000000000000000000000000000000000000
00000000000000000000000000000000000000000000000000000000000000000000000000000000000000000000000000000000000000000000000000000000
00000000000000000000000000000000000000000000000000000000000000000000000000000000000000000000000000000000000000000000000000000000
00000000000000000000000000000000000000000000000000000000000000000000000000000000000000000000000000000000000000000000000000000000
00000000000000000000000000000000000000000000000000000000000000000000000000000000000000000000000000000000000000000000000000000000
00000000000000000000000000000000000000000000000000000000000000000000000000000000000000000000000000000000000000000000000000000000
00000000000000000000000000000000000000000000000000000000000000000000000000000000000000000000000000000000000000000000000000000000
00000000000000000000000000000000000000000000000000000000000000000000000000000000000000000000000000000000000000000000000000000000
00000000000000000000000000000000000000000000000000000000000000000000000000000000000000000000000000000000000000000000000000000000
00000000000000000000000000000000000000000000000000000000000000000000000000000000000000000000000000000000000000000000000000000000
00000000000000000000000000000000000000000000000000000000000000000000000000000000000000000000000000000000000000000000000000000000
00000000000000000000000000000000000000000000000000000000000000000000000000000000000000000000000000000000000000000000000000000000
00000000000000000000000000000000000000000000000000000000000000000000000000000000000000000000000000000000000000000000000000000000
00000000000000000000000000000000000000000000000000000000000000000000000000000000000000000000000000000000000000000000000000000000
00000000000000000000000000000000000000000000000000000000000000000000000000000000000000000000000000000000000000000000000000000000
00000000000000000000000000000000000000000000000000000000000000000000000000000000000000000000000000000000000000000000000000000000
00000000000000000000000000000000000000000000000000000000000000000000000000000000000000000000000000000000000000000000000000000000
00000000000000000000000000000000000000000000000000000000000000000000000000000000000000000000000000000000000000000000000000000000
77777777777700007777777777777700777777000077777700000000777777007777777777777700770000000000770077000000000000000000000000000000
77777777777700007777777777777700777777000077777700000000777777007777777777777700770000000000770077000000000000000000000000000000
77000000000077007700000000007700000000007700000077777777000000007700000000000000777777777777770000000000000000000000000000000000
77000000000077007700000000007700000000007700000077777777000000007700000000000000777777777777770000000000000000000000000000000000
77000000000077007777777777777700777777007700000077000000000000007700000000000000770000000000770000000000000000000000000000000000
77000000000077007777777777777700777777007700000077000000000000007700000000000000770000000000770000000000000000000000000000000000
77777777777777007700000000007700000000007777777777777777777777007700000000000000770000000000770000000000000000000000000000000000
77777777777777007700000000007700000000007777777777777777777777007700000000000000770000000000770000000000000000000000000000000000
00000000000888000000000000000000000000000000000000000000000000000000000000000000000000000000000000000000000000000000000000000000
00000000008888800000000000000000000000000000000000000000000000000000000000000000000000000000000000000000000000000000000000000000
00000888008808800000000000000000000000000000000000000000000000000000000000000000000000000000000000000000000000000000000000000000
00008888808888800000000000000000000000000000000000000000000000000000000000000000000000000000000000000000000000000000000000000000
00088800800888000000000000000000000000000000000000000000000000000000000000000000000000000000000000000000000000000000000000000000
00888000080000000000000000000000000000000000000000000000000000000000000000000000000000000000000000000000000000000000000000000000
00000000008000000000000000000000000000000000000000000000000000000000000000000000000000000000000000000000000000000000000000000000
00000000000800000000000000000000000000000000000000000000000000000000000000000000000000000000000000000000000000000000000000000000
00000000000000000000000000000000000000000000000000000000000000000000000000000000000000000000000000000000000000000000000000000000
00000000000000000000000000000000000000000000000000000000000000000000000000000000000000000000000000000000000000000000000000000000
00000000000000000000000000000000000000000000000000000000000000000000000000000000000000000000000000000000000000000000000000000000
00000000000000000000000000000000000000000000000000000000000000000000000000000000000000000000000000000000000000000000000000000000
00000000000000000000000000000000000000000000000000000000000000000000000000000000000000000000000000000000000000000000000000000000
00000000000000000000000000000000000000000000000000000000000000000000000000000000000000000000000000000000000000000000000000000000
00000000000000000000000000000000000000000000000000000000000000000000000000000000000000000000000000000000000000000000000000000000
00000000000000000000000000000000000000000000000000000000000000000000000000000000000000000000000000000000000000000000000000000000
00000000000000000000000000000000000000000000000000000000000000000000000000000000000000000000000000000000000000000000000000000000
00000000000000000000000000000000000000000000000000000000000000000000000000000000000000000000000000000000000000000000000000000000
00000000000000000000000000000000000000000000000000000000000000000000000000000000000000000000000000000000000000000000000000000000
00000000000000000000000000000000000000000000000000000000000000000000000000000000000000000000000000000000000000000000000000000000
00000000000000000000000000000000000000000000000000000000000000000000000000000000000000000000000000000000000000000000000000000000
00000000000000000000000000000000000000000000000000000000000000000000000000000000000000000000000000000000000000000000000000000000
00000000000000000000000000000000000000000000000000000000000000000000000000000000000000000000000000000000000000000000000000000000
00000000000000000000000000000000000000000000000000000000000000000000000000000000000000000000000000000000000000000000000000000000
00000000666000006060000006600000606000000000000000000000600000000000000000000000000000000000000000000000000000000000000000000000
00000000006000006060000060600000606000000000000000000000000000000000000000000000000000000600000000000000666000000000000000000000
00000000600000000060000000600000600000000000000000000000000000000000000000000000000000006600000060000000000000000000000000000000
00000000600000006600000000600000600000000000000000000000000000000000000000000000000000000000000060000000000000006000000000000000
00000000000000000000000000000000000000000000000000000000000000000000000000000000000000000000000000000000000000000000000000000000
00000000000000000000000000000000000000000000000000000000000000000000000000000000000000000000000000000000000000000000000000000000
00000000000000000000000000000000000000000000000000000000000000000000000000000000000000000000000000000000000000000000000000000000
00000000000000000000000000000000000000000000000000000000000000000000000000000000000000000000000000000000000000000000000000000000
06000000600000006600000066600000600000006660000006600000666000006660000066600000000000000000000000000000666000000000000066600000
60600000600000000060000006600000606000006600000060000000606000006660000060600000600000000000000000000000666000000000000000600000
60600000600000000600000000600000666000000060000066600000006000006060000066600000000000000000000000000000666000000000000000000000
06000000600000006660000066600000006000006600000066600000006000006660000000600000600000000000000000000000000000000000000006000000
00000000000000000000000000000000000000000000000000000000000000000000000000000000000000000000000000000000000000000000000000000000
00000000000000000000000000000000000000000000000000000000000000000000000000000000000000000000000000000000000000000000000000000000
00000000000000000000000000000000000000000000000000000000000000000000000000000000000000000000000000000000000000000000000000000000
00000000000000000000000000000000000000000000000000000000000000000000000000000000000000000000000000000000000000000000000000000000
00000000066000006600000066600000660000000060000066600000666000006060000060000000006000006060000060000000666000006660000066600000
00000000606000006660000060000000606000006600000060000000600000006660000060000000006000006600000060000000666000006060000060600000
00000000666000006060000060000000606000006000000006600000606000006060000060000000006000006060000060000000606000006060000060600000
00000000606000006660000066600000666000006660000060000000066000006060000060000000666000006060000066600000606000006060000066600000
00000000000000000000000000000000000000000000000000000000000000000000000000000000000000000000000000000000000000000000000000000000
00000000000000000000000000000000000000000000000000000000000000000000000000000000000000000000000000000000000000000000000000000000
00000000000000000000000000000000000000000000000000000000000000000000000000000000000000000000000000000000000000000000000000000000
00000000000000000000000000000000000000000000000000000000000000000000000000000000000000000000000000000000000000000000000000000000
66600000666000006660000006600000666000006060000060600000606000006060000060600000666000006600000000000000660000000000000000000000
60600000606000006000000060000000060000006060000060600000606000000600000006000000006000006000000000000000060000000000000000000000
66600000606000006000000000600000060000006060000060600000666000006060000006000000600000006000000000000000060000000000000000000000
60000000660000006000000066600000060000006660000006000000666000006060000006000000666000006600000000000000660000000000000066600000
00000000000000000000000000000000000000000000000000000000000000000000000000000000000000000000000000000000000000000000000000000000
00000000000000000000000000000000000000000000000000000000000000000000000000000000000000000000000000000000000000000000000000000000
00000000000000000000000000000000000000000000000000000000000000000000000000000000000000000000000000000000000000000000000000000000
00000000000000000000000000000000000000000000000000000000000000000000000000000000000000000000000000000000000000000000000000000000
00000000666666606000006000660000060600006000660000000000600000000600000060000000000000000000000000000000000000000000000006000000
00000000000000600600006006006000060600600006000000000000600000006000000006000000000000000000000000000000666666600000000006000000
00000000000606000000060060000600060606000060000000000000000000006000000006000000000000000000000000000000000000000000000060000000
00000000066000006666600000000060600660006600060000000000000000000600000060000000000000000000000060000000000000006000000060000000
00000000000000000000000000000000000000000000000000000000000000000000000000000000000000000000000060000000000000000000000000000000
00000000000000000000000000000000000000000000000000000000000000000000000000000000000000000000000000000000000000000000000000000000
00000000000000000000000000000000000000000000000000000000000000000000000000000000000000000000000000000000000000000000000000000000
00000000000000000000000000000000000000000000000000000000000000000000000000000000000000000000000000000000000000000000000000000000
66666660600000006666660066666660600000006666666006666660666666606666666066666660000000000006000006006000006660006006000060000600
60006060600000000000006000066660600000606000000060000000600000606666666060000060600000006666666060060000060606000600600006006000
60060060600000006000000000000060666666600000006060000060000000606000006066666660000000006000006060060000600600600600600006006000
66666660600000006666666066666660000000606666666066666660000000606666666000000060600000006666666006006000000600006006000060000600
00000000000000000000000000000000000000000000000000000000000000000000000000000000000000000000000000000000000000000000000000000000
00000000000000000000000000000000000000000000000000000000000000000000000000000000000000000000000000000000000000000000000000000000
00000000000000000000000000000000000000000000000000000000000000000000000000000000000000000000000000000000000000000000000000000000
00000000000000000000000000000000000000000000000000000000000000000000000000000000000000000000000000000000000000000000000000000000
00000000666666606666000066666660666666000000666066666660666666606000006060000000000000606006666060000000660006606666666006666660
00000000600000606000666060000000600000606666000060000000600000006666666060000000000000606660000060000000606660606000006060000060
00000000666666606000006060000000600000606000000006666660600006606000006060000000000000606006600060000000600000606000006060000060
00000000600000606666666066666660666666606666666060000000666660606000006060000000666666606000066066666660600000606000006066666600
00000000000000000000000000000000000000000000000000000000000000000000000000000000000000000000000000000000000000000000000000000000
00000000000000000000000000000000000000000000000000000000000000000000000000000000000000000000000000000000000000000000000000000000
00000000000000000000000000000000000000000000000000000000000000000000000000000000000000000000000000000000000000000000000000000000
00000000000000000000000000000000000000000000000000000000000000000000000000000000000000000000000000000000000000000000000000000000
66666660666666606666666006666660666666606000006060000060600000606000006060000060666666606600000060000060660000006666666066666660
60000060600000606000000060000000000600006000006006000600600000600666660066606660000000606000000066666660060000000006000066666660
66666660600000606000000000000060000600006000006000606000606660606000006000060000600000006000000060000060060000006666666066666660
60000000666066606000000066666660000600006666666000060000660006606000006000060000666666606600000060000060660000000006000066666660
00000000000000000000000000000000000000000000000000000000000000000000000000000000000000000000000000000000000000000000000000000000
00000000000000000000000000000000000000000000000000000000000000000000000000000000000000000000000000000000000000000000000000000000
00000000000000000000000000000000000000000000000000000000000000000000000000000000000000000000000000000000000000000000000000000000
00000000000000000000000000000000000000000000000000000000000000000000000000000000000000000000000000000000000000000000000000000000
__gff__
0000000000000000000000000000000000000000000000000000000000000000000000000000000000000000000000000000000000000000000000000000000000000000000000000000000000000000000000000000000000000000000000000000000000000000000000000000000000000000000000000000000000000000
0000000000000000000000000000000000000000000000000000000000000000000000000000000000000000000000000000000000000000000000000000000000000000000000000000000000000000000000000000000000000000000000000000000000000000000000000000000000000000000000000000000000000000
__map__
0000000000000000000000000000000000000000000000000000000000000000000000000000000000000000000000000000000000000000000000000000000000000000000000000000000000000000000000000000000000000000000000000000000000000000000000000000000000000000000000000000000000000000
0000000000000000000000000000000000000000000000000000000000000000000000000000000000000000000000000000000000000000000000000000000000000000000000000000000000000000000000000000000000000000000000000000000000000000000000000000000000000000000000000000000000000000
0000000000000000000000000000000000000000000000000000000000000000000000000000000000000000000000000000000000000000000000000000000000000000000000000000000000000000000000000000000000000000000000000000000000000000000000000000000000000000000000000000000000000000
0041420043004443000000000000000000000000000000000000000000000000000000000000000000000000000000000000000000000000000000000000000000000000000000000000000000000000000000000000000000000000000000000000000000000000000000000000000000000000000000000000000000000000
0000000000000000000000000000000000000000000000000000000000000000000000000000000000000000000000000000000000000000000000000000000000000000000000000000000000000000000000000000000000000000000000000000000000000000000000000000000000000000000000000000000000000000
0000000000000000000000000000000000000000000000000000000000000000000000000000000000000000000000000000000000000000000000000000000000000000000000000000000000000000000000000000000000000000000000000000000000000000000000000000000000000000000000000000000000000000
0000000000000000000000000000000000000000000000000000000000000000000000000000000000000000000000000000000000000000000000000000000000000000000000000000000000000000000000000000000000000000000000000000000000000000000000000000000000000000000000000000000000000000
0000000000000000000000000000000000000000000000000000000000000000000000000000000000000000000000000000000000000000000000000000000000000000000000000000000000000000000000000000000000000000000000000000000000000000000000000000000000000000000000000000000000000000
0000000000000000000000000000000000000000000000000000000000000000000000000000000000000000000000000000000000000000000000000000000000000000000000000000000000000000000000000000000000000000000000000000000000000000000000000000000000000000000000000000000000000000
0000000000000000000000000000000000000000000000000000000000000000000000000000000000000000000000000000000000000000000000000000000000000000000000000000000000000000000000000000000000000000000000000000000000000000000000000000000000000000000000000000000000000000
0000000000000000000000000000000000000000000000000000000000000000000000000000000000000000000000000000000000000000000000000000000000000000000000000000000000000000000000000000000000000000000000000000000000000000000000000000000000000000000000000000000000000000
0000000000000000000000000000000000000000000000000000000000000000000000000000000000000000000000000000000000000000000000000000000000000000000000000000000000000000000000000000000000000000000000000000000000000000000000000000000000000000000000000000000000000000
0000000000000000000000000000000000000000000000000000000000000000000000000000000000000000000000000000000000000000000000000000000000000000000000000000000000000000000000000000000000000000000000000000000000000000000000000000000000000000000000000000000000000000
0000000000000000000000000000000000000000000000000000000000000000000000000000000000000000000000000000000000000000000000000000000000000000000000000000000000000000000000000000000000000000000000000000000000000000000000000000000000000000000000000000000000000000
0000000000000000000000000000000000000000000000000000000000000000000000000000000000000000000000000000000000000000000000000000000000000000000000000000000000000000000000000000000000000000000000000000000000000000000000000000000000000000000000000000000000000000
0000000000000000000000000000000000000000000000000000000000000000000000000000000000000000000000000000000000000000000000000000000000000000000000000000000000000000000000000000000000000000000000000000000000000000000000000000000000000000000000000000000000000000
0000000000000000000000000000000000000000000000000000000000000000000000000000000000000000000000000000000000000000000000000000000000000000000000000000000000000000000000000000000000000000000000000000000000000000000000000000000000000000000000000000000000000000
0000000000000000000000000000000000000000000000000000000000000000000000000000000000000000000000000000000000000000000000000000000000000000000000000000000000000000000000000000000000000000000000000000000000000000000000000000000000000000000000000000000000000000
0000000000000000000000000000000000000000000000000000000000000000000000000000000000000000000000000000000000000000000000000000000000000000000000000000000000000000000000000000000000000000000000000000000000000000000000000000000000000000000000000000000000000000
0000000000000000000000000000000000000000000000000000000000000000000000000000000000000000000000000000000000000000000000000000000000000000000000000000000000000000000000000000000000000000000000000000000000000000000000000000000000000000000000000000000000000000
0000000000000000000000000000000000000000000000000000000000000000000000000000000000000000000000000000000000000000000000000000000000000000000000000000000000000000000000000000000000000000000000000000000000000000000000000000000000000000000000000000000000000000
0000000000000000000000000000000000000000000000000000000000000000000000000000000000000000000000000000000000000000000000000000000000000000000000000000000000000000000000000000000000000000000000000000000000000000000000000000000000000000000000000000000000000000
0000000000000000000000000000000000000000000000000000000000000000000000000000000000000000000000000000000000000000000000000000000000000000000000000000000000000000000000000000000000000000000000000000000000000000000000000000000000000000000000000000000000000000
0000000000000000000000000000000000000000000000000000000000000000000000000000000000000000000000000000000000000000000000000000000000000000000000000000000000000000000000000000000000000000000000000000000000000000000000000000000000000000000000000000000000000000
0000000000000000000000000000000000000000000000000000000000000000000000000000000000000000000000000000000000000000000000000000000000000000000000000000000000000000000000000000000000000000000000000000000000000000000000000000000000000000000000000000000000000000
0000000000000000000000000000000000000000000000000000000000000000000000000000000000000000000000000000000000000000000000000000000000000000000000000000000000000000000000000000000000000000000000000000000000000000000000000000000000000000000000000000000000000000
0000000000000000000000000000000000000000000000000000000000000000000000000000000000000000000000000000000000000000000000000000000000000000000000000000000000000000000000000000000000000000000000000000000000000000000000000000000000000000000000000000000000000000
0000000000000000000000000000000000000000000000000000000000000000000000000000000000000000000000000000000000000000000000000000000000000000000000000000000000000000000000000000000000000000000000000000000000000000000000000000000000000000000000000000000000000000
0000000000000000000000000000000000000000000000000000000000000000000000000000000000000000000000000000000000000000000000000000000000000000000000000000000000000000000000000000000000000000000000000000000000000000000000000000000000000000000000000000000000000000
0000000000000000000000000000000000000000000000000000000000000000000000000000000000000000000000000000000000000000000000000000000000000000000000000000000000000000000000000000000000000000000000000000000000000000000000000000000000000000000000000000000000000000
0000000000000000000000000000000000000000000000000000000000000000000000000000000000000000000000000000000000000000000000000000000000000000000000000000000000000000000000000000000000000000000000000000000000000000000000000000000000000000000000000000000000000000
0000000000000000000000000000000000000000000000000000000000000000000000000000000000000000000000000000000000000000000000000000000000000000000000000000000000000000000000000000000000000000000000000000000000000000000000000000000000000000000000000000000000000000
